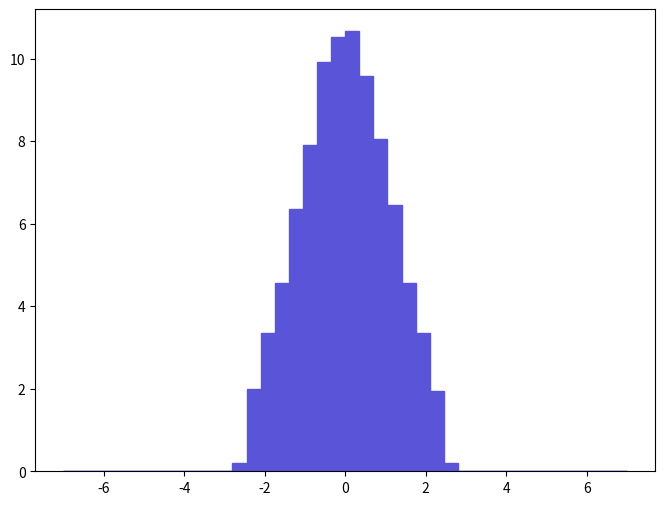

The matplotlib source for this figure: (Note: this script raises an exception after producing the figure.)
def selection_10():

    # Library import
    import numpy
    import matplotlib
    import matplotlib.pyplot   as plt
    import matplotlib.gridspec as gridspec

    # Library version
    matplotlib_version = matplotlib.__version__
    numpy_version      = numpy.__version__

    # Histo binning
    xBinning = numpy.linspace(-7.0,7.0,41,endpoint=True)

    # Creating data sequence: middle of each bin
    xData = numpy.array([-6.825,-6.475,-6.125,-5.775,-5.425,-5.075,-4.725,-4.375,-4.025,-3.675,-3.325,-2.975,-2.625,-2.275,-1.925,-1.575,-1.225,-0.875,-0.525,-0.175,0.175,0.525,0.875,1.225,1.575,1.925,2.275,2.625,2.975,3.325,3.675,4.025,4.375,4.725,5.075,5.425,5.775,6.125,6.475,6.825])

    # Creating weights for histo: y11_ETA_0
    y11_ETA_0_weights = numpy.array([0.0,0.0,0.0,0.0,0.0,0.0,0.0,0.0,0.0,0.0,0.0,0.0,0.20611550368,1.99842403568,3.36057806,4.56142508144,6.34477211328,7.91304214128,9.92042817712,10.5208501878,10.6642401904,9.57092717088,8.04746514368,6.4523111152,4.55246408128,3.35161705984,1.95361603488,0.19715390352,0.0,0.0,0.0,0.0,0.0,0.0,0.0,0.0,0.0,0.0,0.0,0.0])

    # Creating a new Canvas
    fig   = plt.figure(figsize=(8,6),dpi=80)
    frame = gridspec.GridSpec(1,1)
    pad   = fig.add_subplot(frame[0])

    # Creating a new Stack
    pad.hist(x=xData, bins=xBinning, weights=y11_ETA_0_weights,\
             label="$unweighted\_events$", histtype="stepfilled", rwidth=1.0,\
             color="#5954d8", edgecolor="#5954d8", linewidth=1, linestyle="solid",\
             bottom=None, cumulative=False, normed=False, align="mid", orientation="vertical")


    # Axis
    plt.rc('text',usetex=False)
    plt.xlabel(r"$\eta$ $[ a_{1} ]$ ",\
               fontsize=16,color="black")
    plt.ylabel(r"$\mathrm{Events}$ $(\mathcal{L}_{\mathrm{int}} = 10\ \mathrm{fb}^{-1})$ ",\
               fontsize=16,color="black")

    # Boundary of y-axis
    ymax=(y11_ETA_0_weights).max()*1.1
    #ymin=0 # linear scale
    ymin=min([x for x in (y11_ETA_0_weights) if x])/100. # log scale
    plt.gca().set_ylim(ymin,ymax)

    # Log/Linear scale for X-axis
    plt.gca().set_xscale("linear")
    #plt.gca().set_xscale("log",nonposx="clip")

    # Log/Linear scale for Y-axis
    #plt.gca().set_yscale("linear")
    plt.gca().set_yscale("log",nonposy="clip")

    # Saving the image
    plt.savefig('../../HTML/MadAnalysis5job_0/selection_10.png')
    plt.savefig('../../PDF/MadAnalysis5job_0/selection_10.png')
    plt.savefig('../../DVI/MadAnalysis5job_0/selection_10.eps')

# Running!
if __name__ == '__main__':
    selection_10()
